4-way image classification set "Image_for_classification" from GitHub (akellasrinivas/hypertensia); label vocabulary: hypertensive retinopathy mask, hypertensive retinopathy pre-treatment, non hypertensive retinopathy, non hypertensive retinopathy pre-treatment.

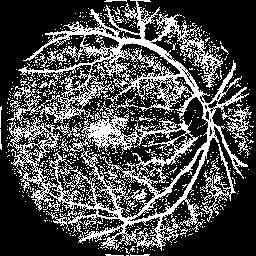
Label: hypertensive retinopathy mask

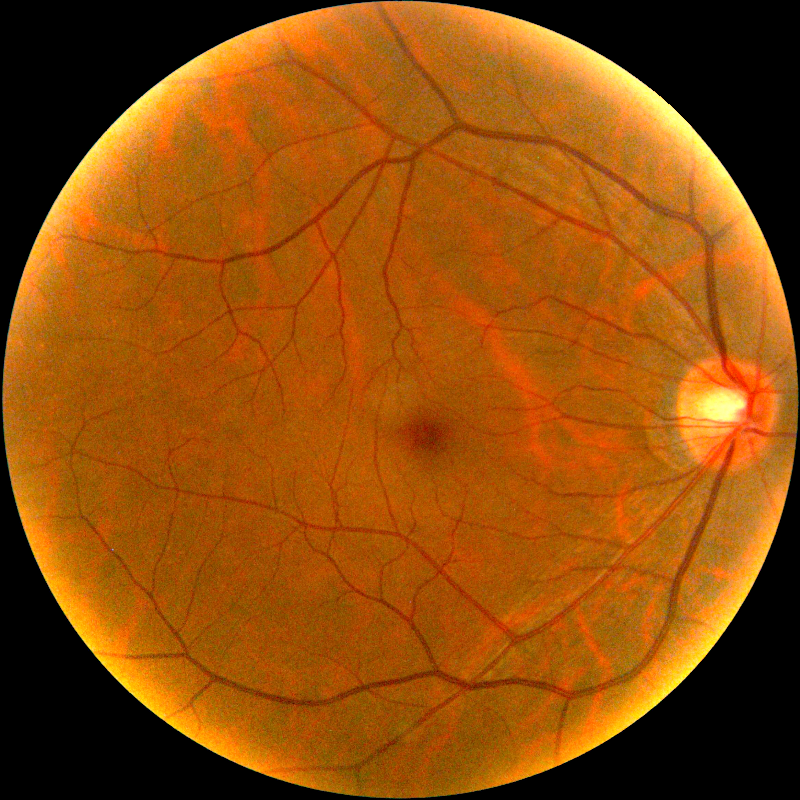
Label: non hypertensive retinopathy pre-treatment

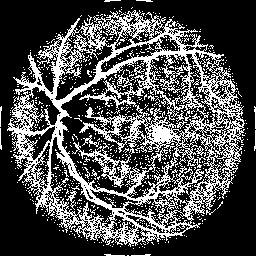
Label: hypertensive retinopathy mask

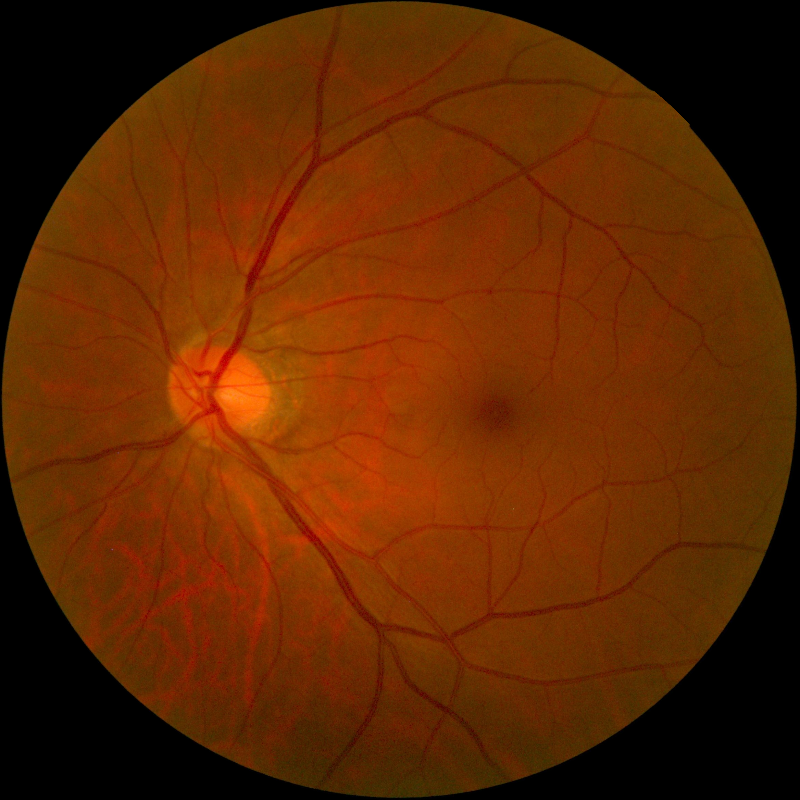
Label: non hypertensive retinopathy

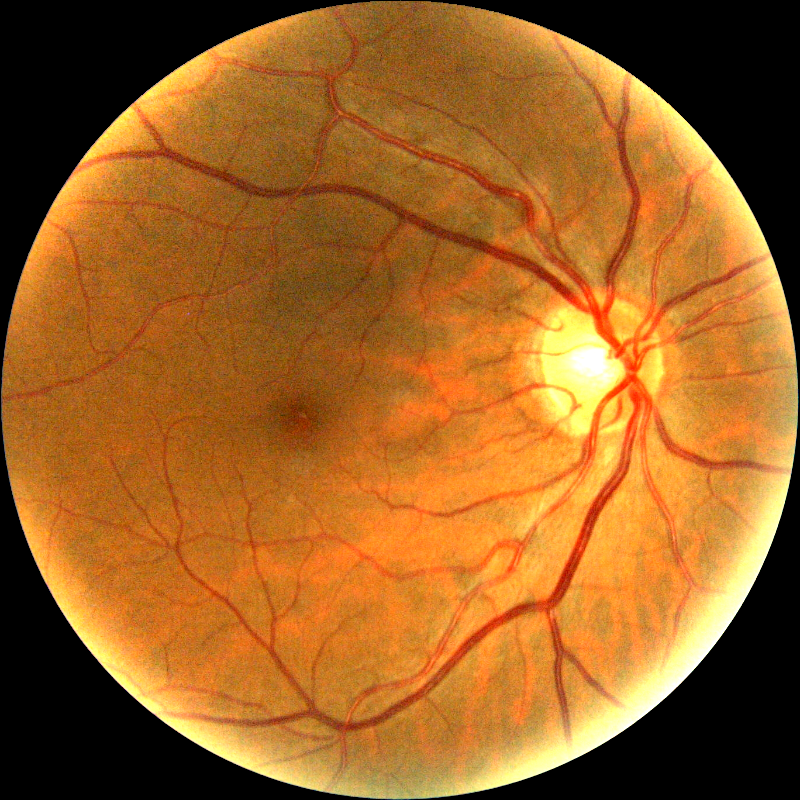
Label: hypertensive retinopathy pre-treatment

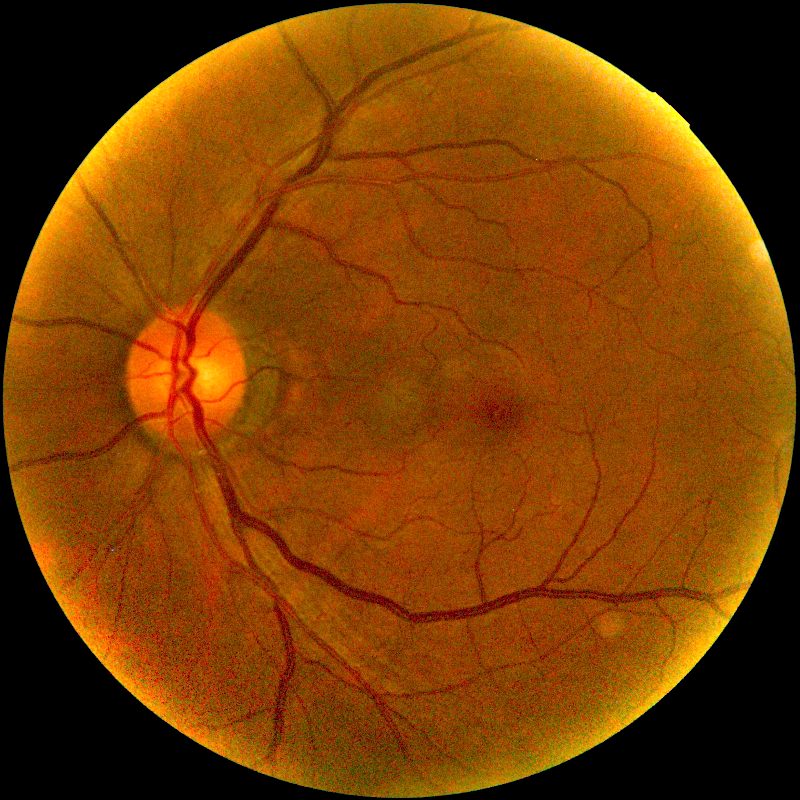
Label: hypertensive retinopathy pre-treatment
